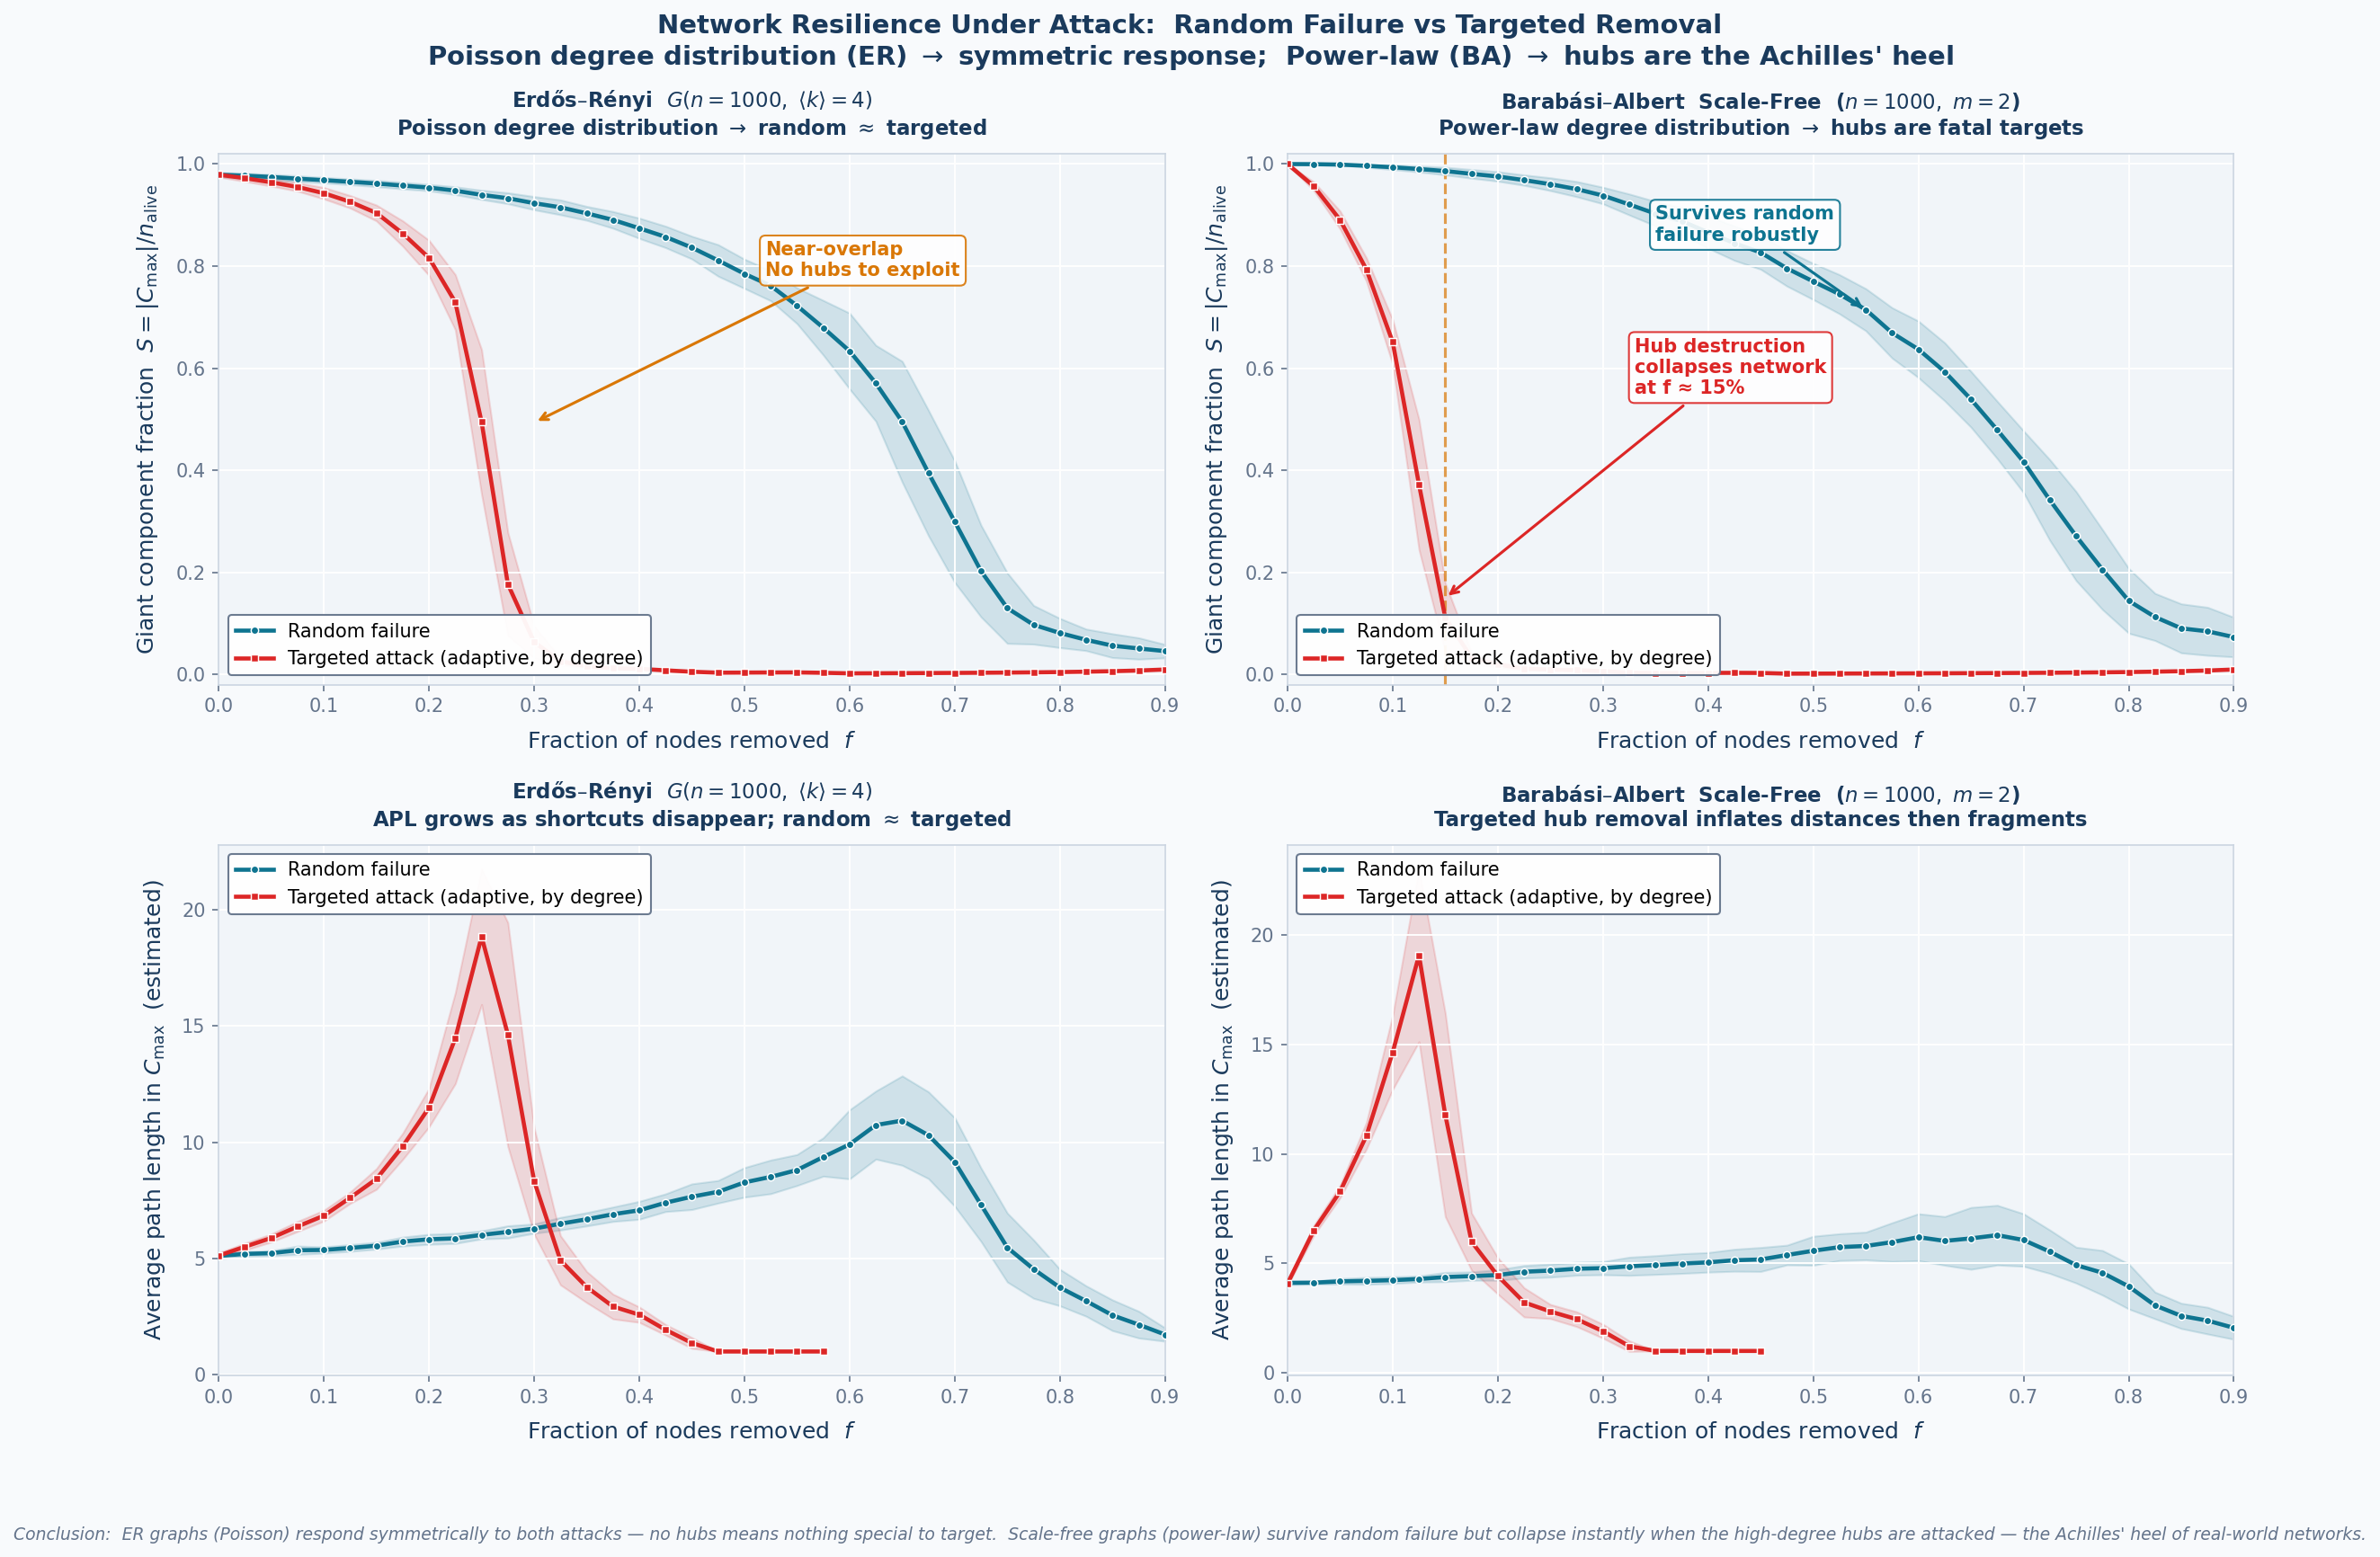

Here is the Python script that generated this plot:
"""
plot10_network_resilience.py
==============================
Phase 4 — Part A — Network Resilience Under Attack
Outputs: plot10_network_resilience.png

Proof Verified:
    The Erdős–Rényi graph has a Poisson degree distribution with no extreme
    hubs.  Consequently, removing the highest-degree nodes (targeted attack)
    is barely worse than removing random nodes.  A scale-free (Barabási-Albert)
    graph, by contrast, has a power-law tail: a few mega-hubs hold the network
    together.  Destroying those hubs shatters the giant component far faster
    than random failure — a dramatic asymmetry.

    This demonstrates that the *degree distribution* governs robustness:
        - Poisson (ER)    → symmetric response   (no hubs to exploit)
        - Power-law (BA)  → wildly asymmetric     (hubs are Achilles' heel)

Shows:
    - Left column : ER graph — random failure vs targeted attack (near-overlap)
    - Right column: BA scale-free — random failure vs targeted attack (dramatic gap)
    - Top row     : giant component fraction S vs fraction of nodes removed
    - Bottom row  : average path length (APL) inside the giant component vs removed fraction
    - Averaged over 20 independent realisations with ±1σ shading
"""

import random
import numpy as np
import matplotlib.pyplot as plt
from collections import deque
import networkx as nx

random.seed(42)
np.random.seed(42)

from fast_er import er_fast

# ── Palette (consistent with all Phase 2 & 3 plots) ──────────────────────────
NAVY   = "#1A3A5C"
TEAL   = "#0E7490"
RED    = "#DC2626"
GOLD   = "#D97706"
SLATE  = "#64748B"
LIGHT  = "#F1F5F9"
PURPLE = "#7C3AED"
GREEN  = "#059669"


# ── Giant component via BFS (adjacency-list, respects alive set) ──────────────
def _giant_component_nodes_adj(adj, alive):
    """Return the node-set of the largest component within the alive set."""
    if not alive:
        return set()
    visited = set()
    best_nodes = set()
    for start in alive:
        if start in visited:
            continue
        comp = set()
        queue = deque([start])
        visited.add(start)
        comp.add(start)
        while queue:
            v = queue.popleft()
            for u in adj[v]:
                if u in alive and u not in visited:
                    visited.add(u)
                    comp.add(u)
                    queue.append(u)
        if len(comp) > len(best_nodes):
            best_nodes = comp
    return best_nodes


def _giant_component_fraction_adj(adj, alive):
    """Return |C_max| / |alive| using BFS on adjacency list."""
    n_alive = len(alive)
    if n_alive == 0:
        return 0.0
    visited = set()
    best = 0
    for start in alive:
        if start not in visited:
            size = 0
            queue = deque([start])
            visited.add(start)
            while queue:
                v = queue.popleft()
                size += 1
                for u in adj[v]:
                    if u in alive and u not in visited:
                        visited.add(u)
                        queue.append(u)
            if size > best:
                best = size
    return best / n_alive


# ── Attack simulation (generic, works on adj-list or nx.Graph) ────────────────
def _get_degrees(adj_or_G, alive):
    """Return dict {node: degree within alive set}."""
    deg = {}
    if isinstance(adj_or_G, nx.Graph):
        for v in alive:
            deg[v] = sum(1 for u in adj_or_G.neighbors(v) if u in alive)
    else:
        for v in alive:
            deg[v] = sum(1 for u in adj_or_G[v] if u in alive)
    return deg


def _giant_frac(adj_or_G, alive):
    """Unified giant component fraction."""
    if isinstance(adj_or_G, nx.Graph):
        if len(alive) == 0:
            return 0.0
        sub = adj_or_G.subgraph(alive)
        if sub.number_of_nodes() == 0:
            return 0.0
        return len(max(nx.connected_components(sub), key=len)) / len(alive)
    else:
        return _giant_component_fraction_adj(adj_or_G, alive)


def _giant_nodes(adj_or_G, alive):
    """Unified largest-component node set within alive nodes."""
    if isinstance(adj_or_G, nx.Graph):
        if not alive:
            return set()
        sub = adj_or_G.subgraph(alive)
        if sub.number_of_nodes() == 0:
            return set()
        return set(max(nx.connected_components(sub), key=len))
    return _giant_component_nodes_adj(adj_or_G, alive)


def _avg_path_length_estimate(adj_or_G, alive, sample_sources=30):
    """
    Estimate average shortest path length within the (alive) giant component.

    We use multi-source BFS from a small sample of sources inside C_max and
    average their mean distances. This is much faster than all-pairs shortest
    paths and is accurate enough for robustness plots.

    Returns NaN if the giant component has < 2 nodes.
    """
    gc_nodes = _giant_nodes(adj_or_G, alive)
    m = len(gc_nodes)
    if m < 2:
        return float("nan")

    nodes_list = list(gc_nodes)
    k = min(sample_sources, m)
    sources = random.sample(nodes_list, k)

    # Fast membership check
    gc = gc_nodes

    def bfs_mean_dist_from_source(s):
        dist = {s: 0}
        q = deque([s])
        total = 0
        seen = 1
        while q:
            v = q.popleft()
            dv = dist[v]
            if isinstance(adj_or_G, nx.Graph):
                nbrs = adj_or_G.neighbors(v)
            else:
                nbrs = adj_or_G[v]
            for u in nbrs:
                if u in gc and u not in dist:
                    dist[u] = dv + 1
                    total += dv + 1
                    seen += 1
                    q.append(u)
        # gc is connected, but guard anyway
        if seen <= 1:
            return float("nan")
        return total / (seen - 1)

    vals = [bfs_mean_dist_from_source(s) for s in sources]
    return float(np.nanmean(vals))


def attack_curve(adj_or_G, n, removal_fracs, strategy="random", sample_sources=30):
    """
    Simulate node removal and track giant component fraction.

    For targeted attack the degree ordering is RECALCULATED after each
    removal batch — this is the adaptive (greedy) variant that correctly
    shows the ER near-symmetry.

    Parameters
    ----------
    adj_or_G      : adjacency list or nx.Graph
    n             : total number of nodes
    removal_fracs : sorted array of fractions at which to record S
    strategy      : "random" or "targeted"

    Returns
    -------
    S_values : array of S at each removal fraction
    L_values : array of APL estimates inside C_max at each removal fraction
    """
    alive   = set(range(n))
    S_out   = np.zeros(len(removal_fracs))
    L_out   = np.full(len(removal_fracs), np.nan, dtype=float)
    removed = 0
    fi      = 0   # index into removal_fracs

    # Record S at f = 0
    while fi < len(removal_fracs) and removal_fracs[fi] <= 0.0:
        S_out[fi] = _giant_frac(adj_or_G, alive)
        L_out[fi] = _avg_path_length_estimate(adj_or_G, alive, sample_sources=sample_sources)
        fi += 1

    if strategy == "random":
        order = list(range(n))
        random.shuffle(order)
        for v in order:
            if fi >= len(removal_fracs):
                break
            alive.discard(v)
            removed += 1
            f = removed / n
            while fi < len(removal_fracs) and f >= removal_fracs[fi]:
                S_out[fi] = _giant_frac(adj_or_G, alive)
                L_out[fi] = _avg_path_length_estimate(adj_or_G, alive, sample_sources=sample_sources)
                fi += 1
    else:
        # Adaptive targeted: pick highest-degree node each step
        # For efficiency we remove in small batches
        batch = max(1, n // len(removal_fracs))
        while fi < len(removal_fracs) and alive:
            # Recalculate degrees among surviving nodes
            deg = _get_degrees(adj_or_G, alive)
            # Sort alive nodes by current degree descending
            sorted_nodes = sorted(alive, key=lambda v: deg[v], reverse=True)
            # Remove up to 'batch' nodes
            for v in sorted_nodes[:batch]:
                alive.discard(v)
                removed += 1
                f = removed / n
                while fi < len(removal_fracs) and f >= removal_fracs[fi]:
                    S_out[fi] = _giant_frac(adj_or_G, alive)
                    L_out[fi] = _avg_path_length_estimate(adj_or_G, alive, sample_sources=sample_sources)
                    fi += 1
                if fi >= len(removal_fracs):
                    break

    # Fill remaining
    while fi < len(removal_fracs):
        S_out[fi] = 0.0
        L_out[fi] = np.nan
        fi += 1

    return S_out, L_out


# ── Simulation parameters ─────────────────────────────────────────────────────
N    = 1000        # nodes per graph
LAM  = 4           # average degree ⟨k⟩ = 4
P    = LAM / N     # edge probability for ER
M_BA = LAM // 2    # BA attachment parameter (⟨k⟩ ≈ 2m)
REPS = 20          # independent realisations

removal_fracs = np.linspace(0.0, 0.90, 37)

# ── Run simulations ───────────────────────────────────────────────────────────
print(f"Phase 4A — Network Resilience:  n={N}, ⟨k⟩={LAM}, {REPS} realisations")
print("=" * 65)

results = {
    "er_random_S":   np.zeros((REPS, len(removal_fracs))),
    "er_targeted_S": np.zeros((REPS, len(removal_fracs))),
    "ba_random_S":   np.zeros((REPS, len(removal_fracs))),
    "ba_targeted_S": np.zeros((REPS, len(removal_fracs))),
    "er_random_L":   np.full((REPS, len(removal_fracs)), np.nan),
    "er_targeted_L": np.full((REPS, len(removal_fracs)), np.nan),
    "ba_random_L":   np.full((REPS, len(removal_fracs)), np.nan),
    "ba_targeted_L": np.full((REPS, len(removal_fracs)), np.nan),
}

for rep in range(REPS):
    print(f"  Realisation {rep + 1}/{REPS} ...")

    # ── ER graph ──────────────────────────────────────────────────────────────
    adj_er = er_fast(N, P)
    S, L = attack_curve(adj_er, N, removal_fracs, "random")
    results["er_random_S"][rep] = S
    results["er_random_L"][rep] = L
    S, L = attack_curve(adj_er, N, removal_fracs, "targeted")
    results["er_targeted_S"][rep] = S
    results["er_targeted_L"][rep] = L

    # ── BA scale-free graph ───────────────────────────────────────────────────
    G_ba = nx.barabasi_albert_graph(N, M_BA, seed=42 + rep)
    S, L = attack_curve(G_ba, N, removal_fracs, "random")
    results["ba_random_S"][rep] = S
    results["ba_random_L"][rep] = L
    S, L = attack_curve(G_ba, N, removal_fracs, "targeted")
    results["ba_targeted_S"][rep] = S
    results["ba_targeted_L"][rep] = L

print("Done.\n")

# ── Compute means and stds ────────────────────────────────────────────────────
def _nanmean_nanstd(arr2d: np.ndarray):
    """
    Compute mean/std along axis=0 ignoring NaNs, without warnings.
    Returns NaN where all entries are NaN.
    """
    count = np.sum(~np.isnan(arr2d), axis=0).astype(float)
    s = np.nansum(arr2d, axis=0)
    mean = np.full(arr2d.shape[1], np.nan, dtype=float)
    ok = count > 0
    mean[ok] = s[ok] / count[ok]

    # variance ignoring NaNs
    var = np.full(arr2d.shape[1], np.nan, dtype=float)
    if np.any(ok):
        diffsq = (arr2d - mean) ** 2
        var[ok] = np.nansum(diffsq, axis=0)[ok] / count[ok]
    std = np.sqrt(var)
    return mean, std

stats = {}
for key in results:
    m, s = _nanmean_nanstd(results[key])
    stats[key] = {"mean": m, "std": s}

# ── Figure ────────────────────────────────────────────────────────────────────
fig, axes = plt.subplots(2, 2, figsize=(16, 11))
fig.patch.set_facecolor("#F8FAFC")

fig.suptitle(
    r"Network Resilience Under Attack:  Random Failure vs Targeted Removal"
    "\n"
    r"Poisson degree distribution (ER) $\to$ symmetric response;  "
    r"Power-law (BA) $\to$ hubs are the Achilles' heel",
    fontsize=14, color=NAVY, fontweight="bold", y=0.98
)

# ────────────────────────────────────────────────────────────────────────────
# TOP-LEFT — ER graph (S)
# ────────────────────────────────────────────────────────────────────────────
ax1 = axes[0, 0]
ax1.set_facecolor(LIGHT)
ax1.grid(True, color="white", linewidth=0.9, zorder=0)

# Random failure — teal
m, s = stats["er_random_S"]["mean"], stats["er_random_S"]["std"]
ax1.fill_between(removal_fracs, np.clip(m - s, 0, 1), np.clip(m + s, 0, 1),
                 color=TEAL, alpha=0.15, zorder=1)
ax1.plot(removal_fracs, m, "o-", color=TEAL, lw=2.2, markersize=4,
         markeredgecolor="white", markeredgewidth=0.7,
         label="Random failure", zorder=3)

# Targeted attack — red
m, s = stats["er_targeted_S"]["mean"], stats["er_targeted_S"]["std"]
ax1.fill_between(removal_fracs, np.clip(m - s, 0, 1), np.clip(m + s, 0, 1),
                 color=RED, alpha=0.15, zorder=1)
ax1.plot(removal_fracs, m, "s-", color=RED, lw=2.2, markersize=4,
         markeredgecolor="white", markeredgewidth=0.7,
         label="Targeted attack (adaptive, by degree)", zorder=3)

# Annotation
mid_idx = np.searchsorted(removal_fracs, 0.30)
er_r = stats["er_random_S"]["mean"][mid_idx]
er_t = stats["er_targeted_S"]["mean"][mid_idx]
ax1.annotate(
    "Near-overlap\nNo hubs to exploit",
    xy=(0.30, (er_r + er_t) / 2),
    xytext=(0.52, 0.78),
    fontsize=10, color=GOLD, fontweight="bold",
    arrowprops=dict(arrowstyle="->", color=GOLD, lw=1.5),
    bbox=dict(boxstyle="round,pad=0.3", facecolor="white",
              edgecolor=GOLD, alpha=0.9)
)

ax1.set_xlabel("Fraction of nodes removed  $f$", fontsize=12, color=NAVY, labelpad=8)
ax1.set_ylabel(r"Giant component fraction  $S = |C_{\max}|/n_{\mathrm{alive}}$",
               fontsize=12, color=NAVY, labelpad=8)
ax1.set_title(
    rf"Erdős–Rényi  $G(n{{=}}{N},\ \langle k \rangle{{=}}{LAM})$" "\n"
    r"Poisson degree distribution $\to$ random $\approx$ targeted",
    fontsize=11, color=NAVY, fontweight="bold", pad=10
)
ax1.legend(fontsize=10, framealpha=0.95, facecolor="white",
           edgecolor=SLATE, loc="lower left")
ax1.set_xlim(0, 0.90)
ax1.set_ylim(-0.02, 1.02)
for spine in ax1.spines.values():
    spine.set_color("#CBD5E1")
ax1.tick_params(colors=SLATE, labelsize=10)

# ────────────────────────────────────────────────────────────────────────────
# TOP-RIGHT — BA scale-free graph (S)
# ────────────────────────────────────────────────────────────────────────────
ax2 = axes[0, 1]
ax2.set_facecolor(LIGHT)
ax2.grid(True, color="white", linewidth=0.9, zorder=0)

# Random failure — teal
m, s = stats["ba_random_S"]["mean"], stats["ba_random_S"]["std"]
ax2.fill_between(removal_fracs, np.clip(m - s, 0, 1), np.clip(m + s, 0, 1),
                 color=TEAL, alpha=0.15, zorder=1)
ax2.plot(removal_fracs, m, "o-", color=TEAL, lw=2.2, markersize=4,
         markeredgecolor="white", markeredgewidth=0.7,
         label="Random failure", zorder=3)

# Targeted attack — red
m, s = stats["ba_targeted_S"]["mean"], stats["ba_targeted_S"]["std"]
ax2.fill_between(removal_fracs, np.clip(m - s, 0, 1), np.clip(m + s, 0, 1),
                 color=RED, alpha=0.15, zorder=1)
ax2.plot(removal_fracs, m, "s-", color=RED, lw=2.2, markersize=4,
         markeredgecolor="white", markeredgewidth=0.7,
         label="Targeted attack (adaptive, by degree)", zorder=3)

# Find collapse point for targeted BA
ba_targ_mean = stats["ba_targeted_S"]["mean"]
collapse_idx = np.searchsorted(-ba_targ_mean, -0.15)
if collapse_idx < len(removal_fracs):
    f_collapse = removal_fracs[min(collapse_idx, len(removal_fracs) - 1)]
    ax2.axvline(f_collapse, color=GOLD, lw=1.5, linestyle="--", alpha=0.7, zorder=2)
    ax2.annotate(
        f"Hub destruction\ncollapses network\nat f ≈ {f_collapse:.0%}",
        xy=(f_collapse, 0.15),
        xytext=(f_collapse + 0.18, 0.55),
        fontsize=10, color=RED, fontweight="bold",
        arrowprops=dict(arrowstyle="->", color=RED, lw=1.5),
        bbox=dict(boxstyle="round,pad=0.3", facecolor="white",
                  edgecolor=RED, alpha=0.9)
    )

# Resilience annotation for random failure
rf_idx = np.searchsorted(removal_fracs, 0.55)
if rf_idx < len(removal_fracs):
    ax2.annotate(
        "Survives random\nfailure robustly",
        xy=(0.55, stats["ba_random_S"]["mean"][rf_idx]),
        xytext=(0.35, 0.85),
        fontsize=10, color=TEAL, fontweight="bold",
        arrowprops=dict(arrowstyle="->", color=TEAL, lw=1.5),
        bbox=dict(boxstyle="round,pad=0.3", facecolor="white",
                  edgecolor=TEAL, alpha=0.9)
    )

ax2.set_xlabel("Fraction of nodes removed  $f$", fontsize=12, color=NAVY, labelpad=8)
ax2.set_ylabel(r"Giant component fraction  $S = |C_{\max}|/n_{\mathrm{alive}}$",
               fontsize=12, color=NAVY, labelpad=8)
ax2.set_title(
    rf"Barabási–Albert  Scale-Free  ($n{{=}}{N},\ m{{=}}{M_BA}$)" "\n"
    r"Power-law degree distribution $\to$ hubs are fatal targets",
    fontsize=11, color=NAVY, fontweight="bold", pad=10
)
ax2.legend(fontsize=10, framealpha=0.95, facecolor="white",
           edgecolor=SLATE, loc="lower left")
ax2.set_xlim(0, 0.90)
ax2.set_ylim(-0.02, 1.02)
for spine in ax2.spines.values():
    spine.set_color("#CBD5E1")
ax2.tick_params(colors=SLATE, labelsize=10)

# ────────────────────────────────────────────────────────────────────────────
# BOTTOM-LEFT — ER graph (APL)
# ────────────────────────────────────────────────────────────────────────────
ax3 = axes[1, 0]
ax3.set_facecolor(LIGHT)
ax3.grid(True, color="white", linewidth=0.9, zorder=0)

m, s = stats["er_random_L"]["mean"], stats["er_random_L"]["std"]
ax3.fill_between(removal_fracs, np.clip(m - s, 0, None), np.clip(m + s, 0, None),
                 color=TEAL, alpha=0.15, zorder=1)
ax3.plot(removal_fracs, m, "o-", color=TEAL, lw=2.2, markersize=4,
         markeredgecolor="white", markeredgewidth=0.7,
         label="Random failure", zorder=3)

m, s = stats["er_targeted_L"]["mean"], stats["er_targeted_L"]["std"]
ax3.fill_between(removal_fracs, np.clip(m - s, 0, None), np.clip(m + s, 0, None),
                 color=RED, alpha=0.15, zorder=1)
ax3.plot(removal_fracs, m, "s-", color=RED, lw=2.2, markersize=4,
         markeredgecolor="white", markeredgewidth=0.7,
         label="Targeted attack (adaptive, by degree)", zorder=3)

ax3.set_xlabel("Fraction of nodes removed  $f$", fontsize=12, color=NAVY, labelpad=8)
ax3.set_ylabel(r"Average path length in $C_{\max}$  (estimated)", fontsize=12, color=NAVY, labelpad=8)
ax3.set_title(
    rf"Erdős–Rényi  $G(n{{=}}{N},\ \langle k \rangle{{=}}{LAM})$" "\n"
    r"APL grows as shortcuts disappear; random $\approx$ targeted",
    fontsize=11, color=NAVY, fontweight="bold", pad=10
)
ax3.legend(fontsize=10, framealpha=0.95, facecolor="white",
           edgecolor=SLATE, loc="upper left")
ax3.set_xlim(0, 0.90)
for spine in ax3.spines.values():
    spine.set_color("#CBD5E1")
ax3.tick_params(colors=SLATE, labelsize=10)

# ────────────────────────────────────────────────────────────────────────────
# BOTTOM-RIGHT — BA scale-free graph (APL)
# ────────────────────────────────────────────────────────────────────────────
ax4 = axes[1, 1]
ax4.set_facecolor(LIGHT)
ax4.grid(True, color="white", linewidth=0.9, zorder=0)

m, s = stats["ba_random_L"]["mean"], stats["ba_random_L"]["std"]
ax4.fill_between(removal_fracs, np.clip(m - s, 0, None), np.clip(m + s, 0, None),
                 color=TEAL, alpha=0.15, zorder=1)
ax4.plot(removal_fracs, m, "o-", color=TEAL, lw=2.2, markersize=4,
         markeredgecolor="white", markeredgewidth=0.7,
         label="Random failure", zorder=3)

m, s = stats["ba_targeted_L"]["mean"], stats["ba_targeted_L"]["std"]
ax4.fill_between(removal_fracs, np.clip(m - s, 0, None), np.clip(m + s, 0, None),
                 color=RED, alpha=0.15, zorder=1)
ax4.plot(removal_fracs, m, "s-", color=RED, lw=2.2, markersize=4,
         markeredgecolor="white", markeredgewidth=0.7,
         label="Targeted attack (adaptive, by degree)", zorder=3)

ax4.set_xlabel("Fraction of nodes removed  $f$", fontsize=12, color=NAVY, labelpad=8)
ax4.set_ylabel(r"Average path length in $C_{\max}$  (estimated)", fontsize=12, color=NAVY, labelpad=8)
ax4.set_title(
    rf"Barabási–Albert  Scale-Free  ($n{{=}}{N},\ m{{=}}{M_BA}$)" "\n"
    r"Targeted hub removal inflates distances then fragments",
    fontsize=11, color=NAVY, fontweight="bold", pad=10
)
ax4.legend(fontsize=10, framealpha=0.95, facecolor="white",
           edgecolor=SLATE, loc="upper left")
ax4.set_xlim(0, 0.90)
for spine in ax4.spines.values():
    spine.set_color("#CBD5E1")
ax4.tick_params(colors=SLATE, labelsize=10)

# ── Footer annotation ─────────────────────────────────────────────────────────
fig.text(
    0.5, -0.04,
    r"Conclusion:  ER graphs (Poisson) respond symmetrically to both attacks — "
    r"no hubs means nothing special to target.  "
    r"Scale-free graphs (power-law) survive random failure but collapse instantly "
    r"when the high-degree hubs are attacked — the Achilles' heel of real-world networks.",
    ha="center", va="top", fontsize=9, color=SLATE, style="italic"
)

plt.tight_layout()
plt.savefig("plot10_network_resilience.png",
            dpi=150, bbox_inches="tight", facecolor=fig.get_facecolor())
print("Saved: plot10_network_resilience.png")
plt.close()
